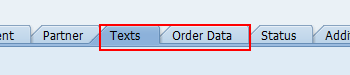
Task: Process ID : SCGCBM0059
Workflow: SAP_ListOfSalesOrder

Step 1: click on 'GuiTab  T\08' in window 'Display Service Order/Credit*: Header Data' (saplogon.exe)

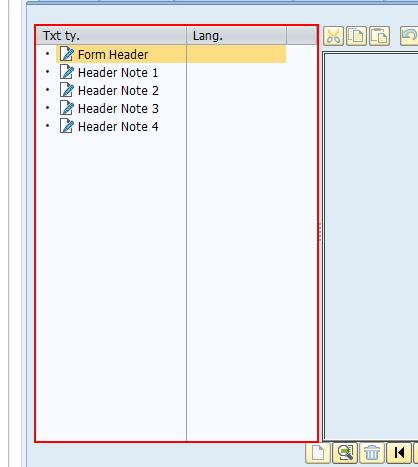
Step 2: click in window 'Display Service Order/Credit* Header Data' (saplogon.exe)

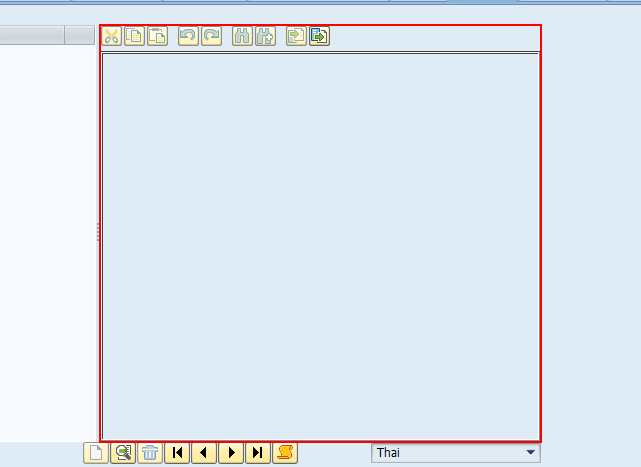
Step 3: get-text in window 'Display Service Order/Credit*: Header Data' (saplogon.exe)

Step 4: click in window 'Display Service Order/Credit* Header Data' (saplogon.exe) (same screen as step 2)

Step 5: get-text in window 'Display Service Order/Credit*: Header Data' (saplogon.exe) (same screen as step 3)

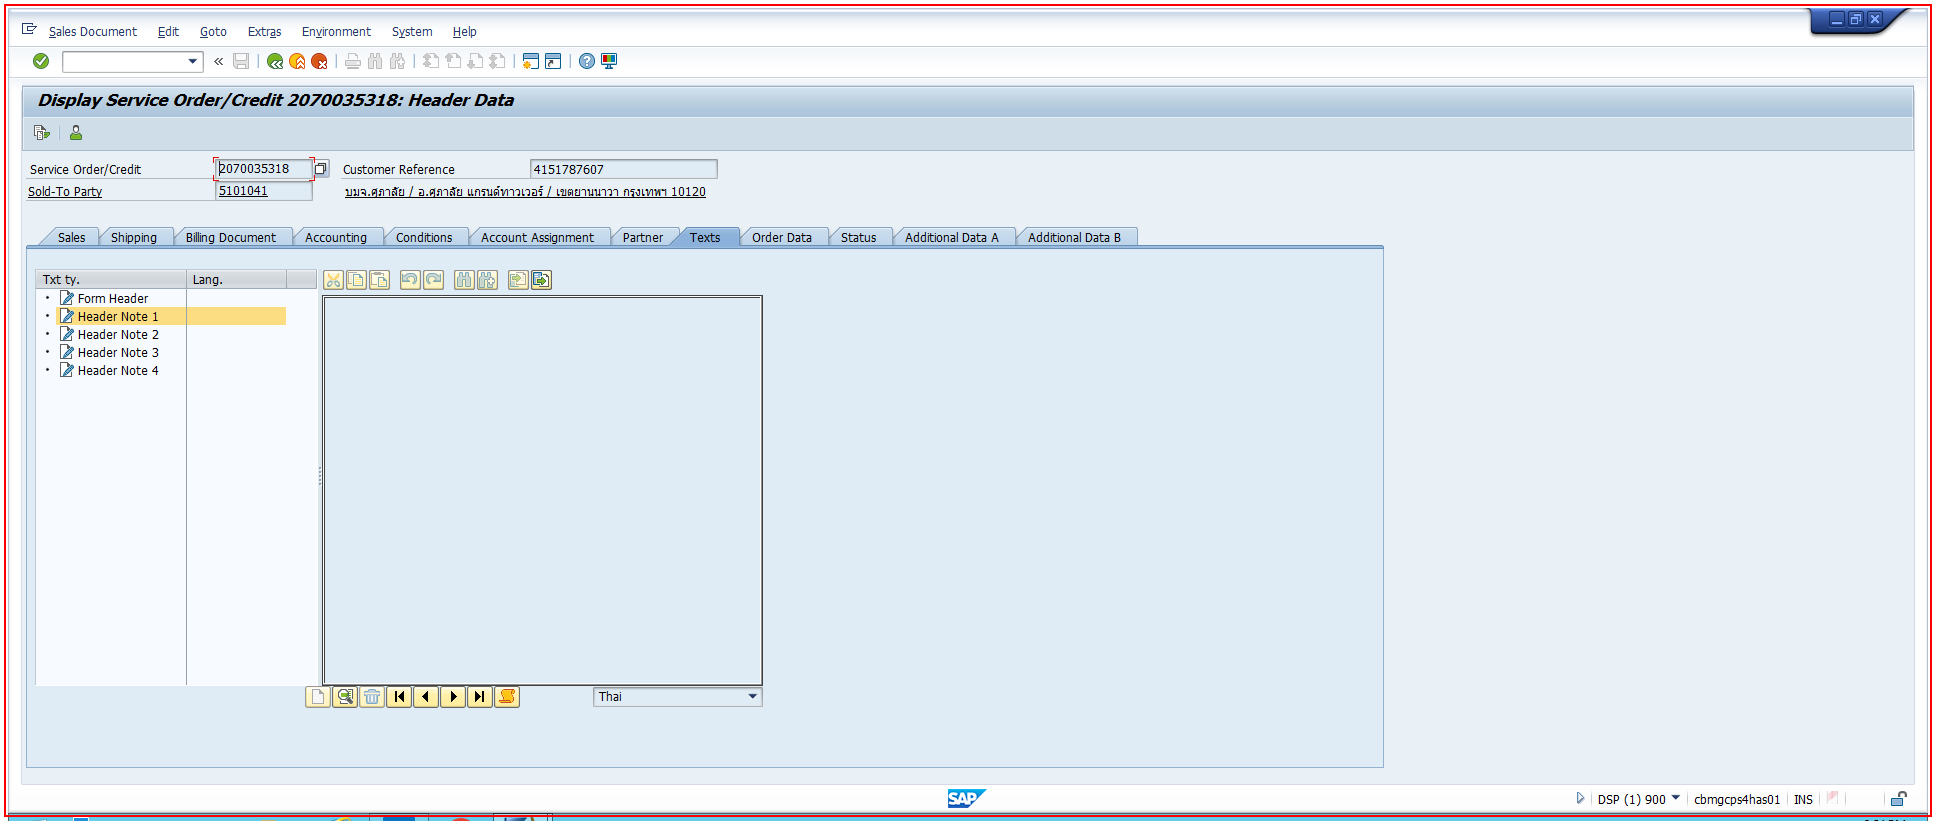
Step 6: type a value into the element in window 'Display Service Order/Credit*: Header Data' (saplogon.exe)

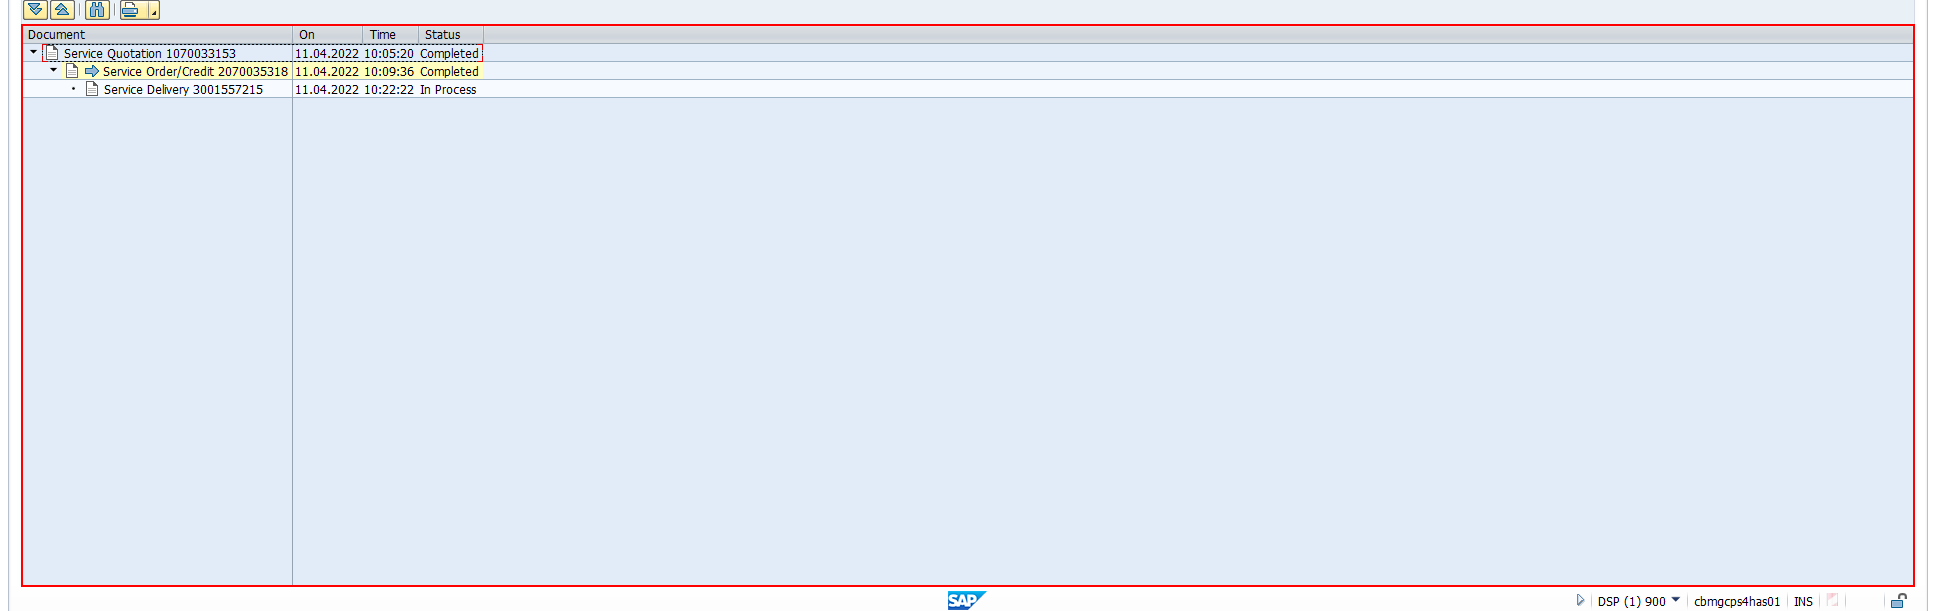
Step 7: type a value into 'GuiMainWindow  wnd[0]' in window 'Document Flow' (saplogon.exe)

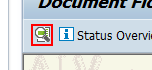
Step 8: click on 'GuiButton  btn[2]' in window 'Document Flow' (saplogon.exe)

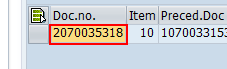
Step 9: get-text (saplogon.exe)

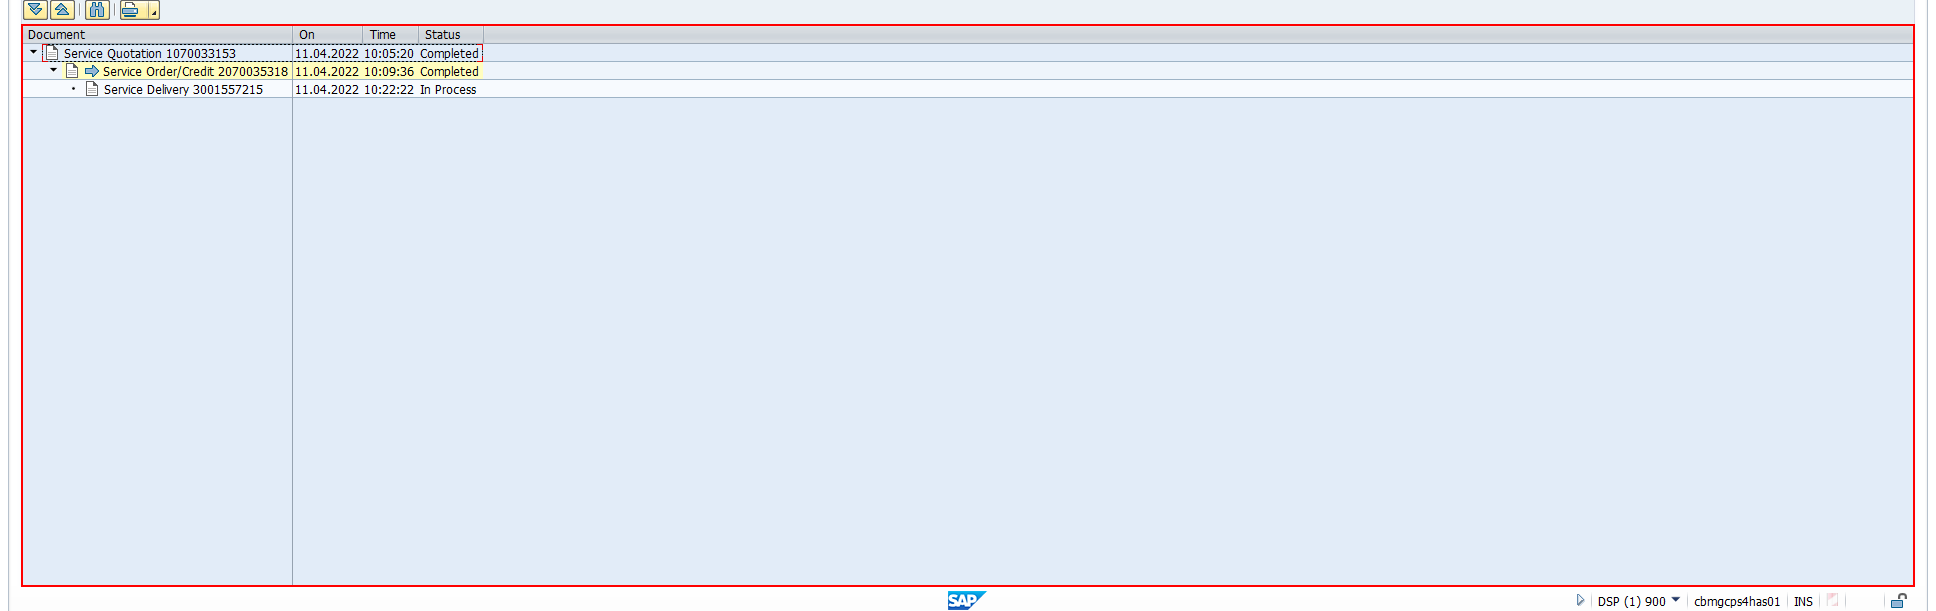
Step 10: type a value into 'GuiMainWindow  wnd[0]' in window 'Document Flow' (saplogon.exe)

Step 11: click on 'GuiButton  btn[2]' in window 'Document Flow' (saplogon.exe) (same screen as step 8)

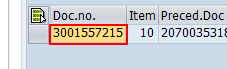
Step 12: get-text in window 'Document Flow' (saplogon.exe)

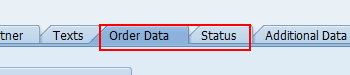
Step 13: click in window 'Display Service Order/Credit*: Header Data' (saplogon.exe)

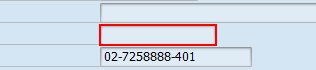
Step 14: get-text in window 'Display Service Order/Credit*: Header Data' (saplogon.exe)

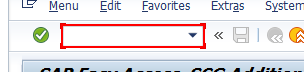
Step 15 [else]: type "/nVA24[k(enter)]" into 'GuiOkCodeField  okcd' (saplogon.exe)

Step 16: type "ME23N[k(enter)]" into 'GuiOkCodeField  okcd' (saplogon.exe) (same screen as step 15)

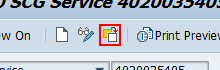
Step 17: click on 'GuiButton  btn[17]' (saplogon.exe)

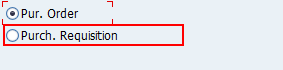
Step 18: click on 'GuiRadioButton  MEPO_SE...' in window 'Select Document' (saplogon.exe)

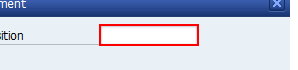
Step 19: type "[strYourRef+ "[k(enter)]"]" into 'GuiCTextField  MEPO_SEL...' in window 'Select Document' (saplogon.exe)

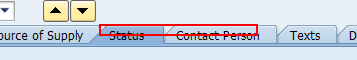
Step 20: click (saplogon.exe)

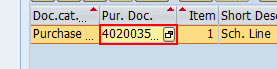
Step 21 [else]: click (saplogon.exe) (repeated 2 times)

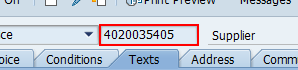
Step 23 [else]: get-text (saplogon.exe) (repeated 2 times)

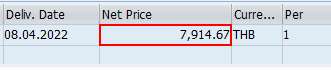
Step 25: get-text (saplogon.exe) (repeated 2 times)

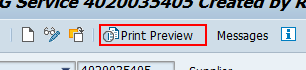
Step 27 [else]: click on 'GuiButton  btn[20]' (saplogon.exe)

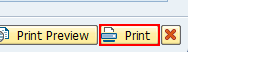
Step 28: find in window 'Print:' (saplogon.exe)

Step 29: click on 'GuiButton  btn[86]' in window 'Print:' (saplogon.exe) (same screen as step 28)

Step 30: get-text in window 'Print' (saplogon.exe) (no picture)

Step 31: click on 'push button  Open' in window 'Print' (saplogon.exe) (no picture)

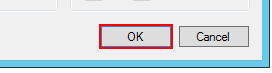
Step 32: click in window 'Print' (saplogon.exe)

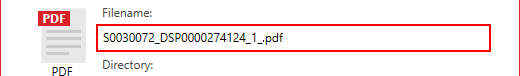
Step 33: type [strGetDataPO] into 'editable text' in window 'PDFCreator*' (pdfcreator.exe)

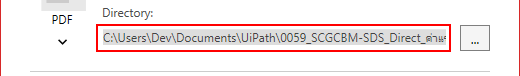
Step 34: type "[in_Config("Path_PDF").ToString]" into 'text  OK' in window 'PDFCreator*' (pdfcreator.exe)

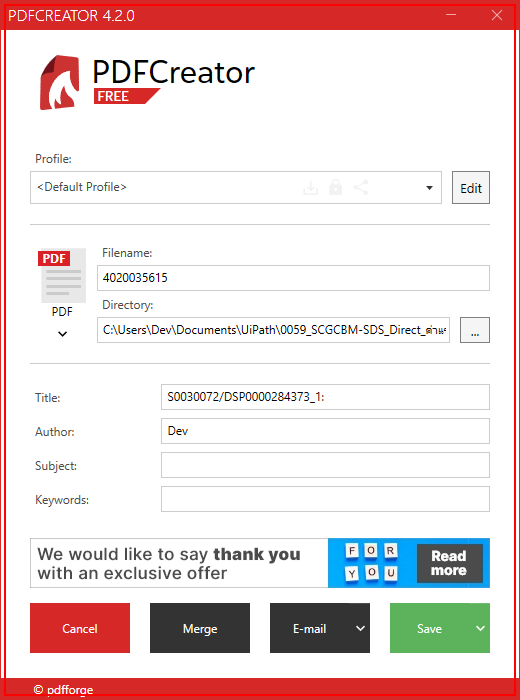
Step 35: type a value into the element (pdfcreator.exe)

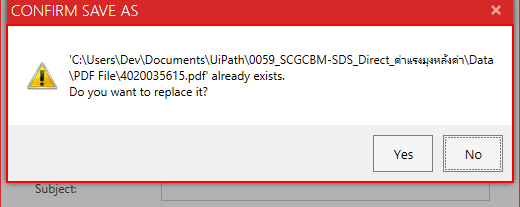
Step 36 [else]: find (pdfcreator.exe)

Step 37 [then]: find the push button 'Yes' in window 'PDFCreator 4.2.0' (pdfcreator.exe) (no picture)

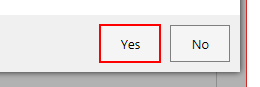
Step 38: click on the push button 'Yes' (pdfcreator.exe)